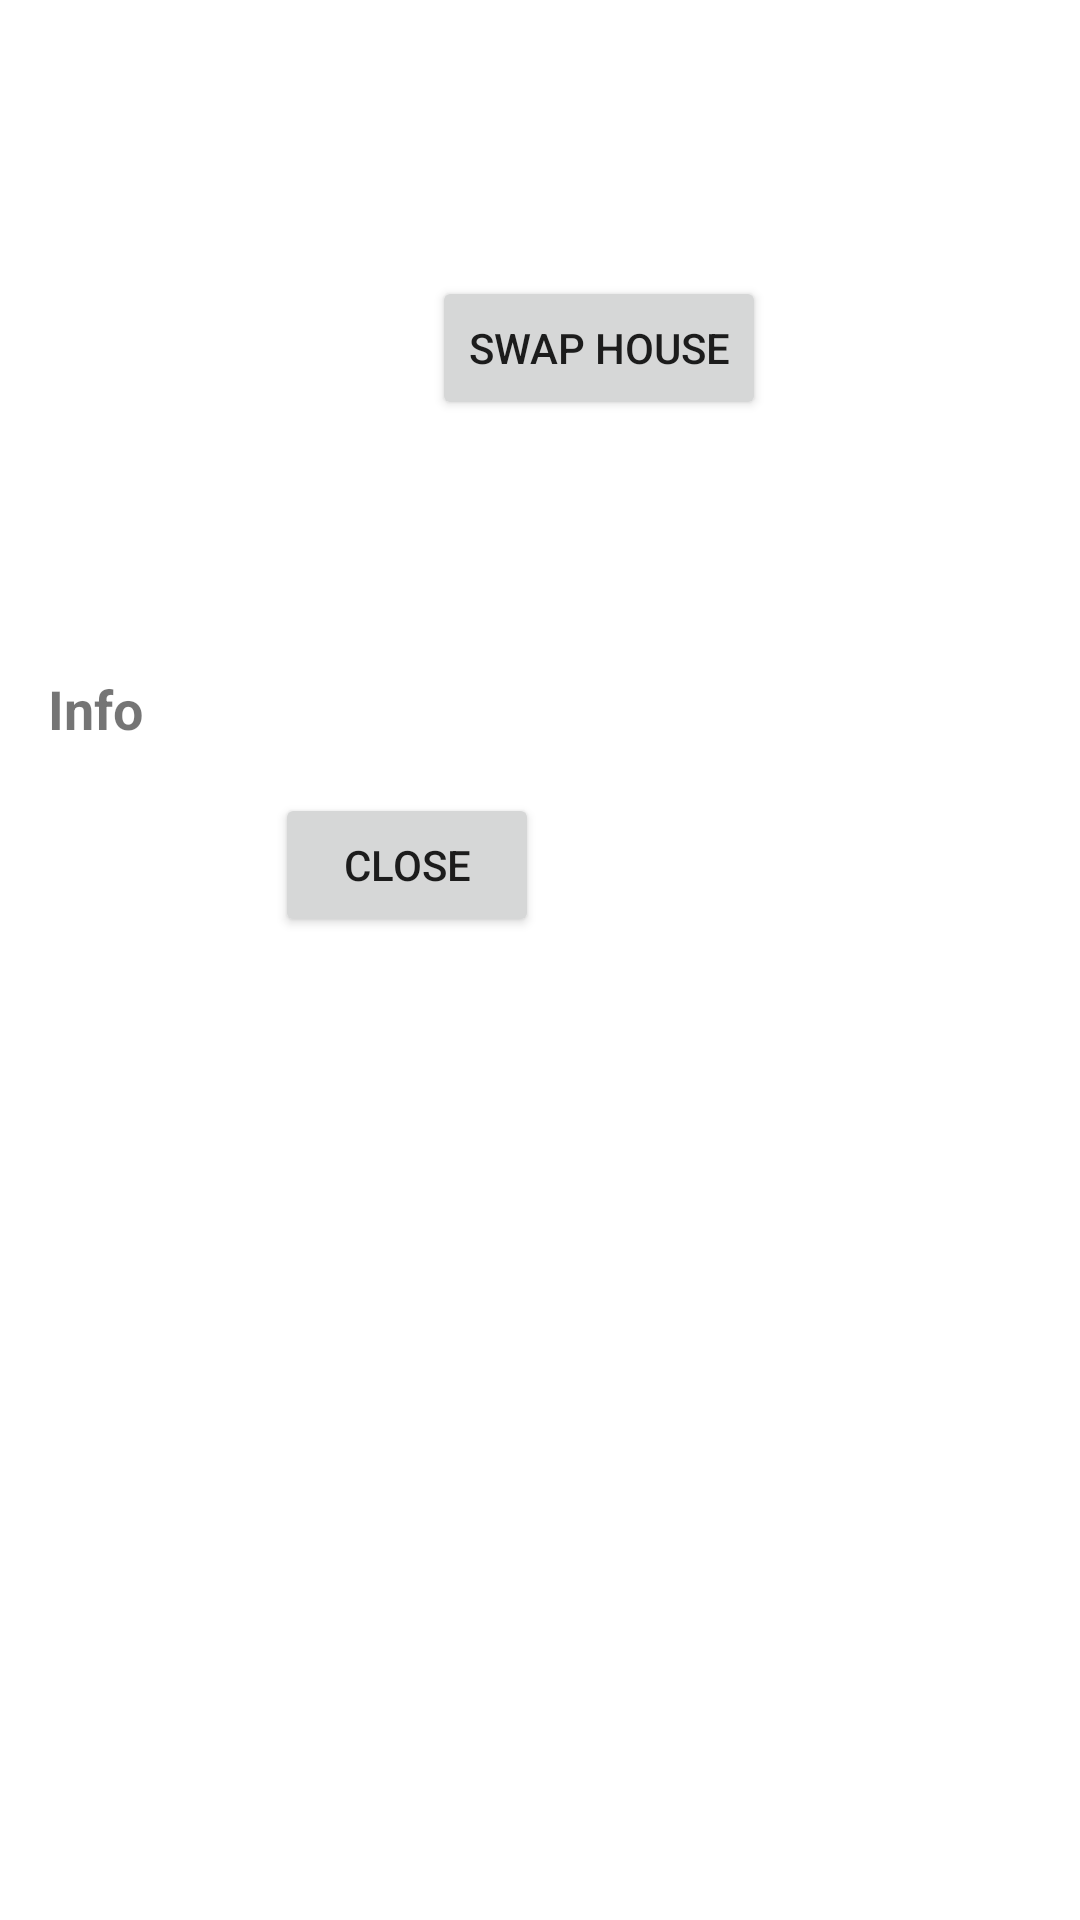

The Android layout XML behind this screen, and the referenced resources:
<!-- AndroidManifest.xml: application theme Theme.HarryPotterProject -->
<!-- res/layout/character_info_dialog.xml -->
<?xml version="1.0" encoding="utf-8"?>
<ScrollView xmlns:android="http://schemas.android.com/apk/res/android"
    android:layout_width="match_parent"
    android:layout_height="match_parent"
    android:padding="16dp">

    <LinearLayout
        android:layout_width="wrap_content"
        android:layout_height="wrap_content"
        android:orientation="vertical">

        <LinearLayout
            android:layout_width="wrap_content"
            android:layout_height="wrap_content"
            android:orientation="horizontal"
            android:gravity="center_vertical">

            <ImageView
                android:id="@+id/characterImageView"
                android:layout_width="128dp"
                android:layout_height="200dp"
                android:scaleType="centerCrop"
                android:src="@drawable/ic_launcher_foreground" />

            <Button
                android:id="@+id/swapHouseButton"
                android:layout_width="wrap_content"
                android:layout_height="wrap_content"
                android:text="Swap House" />

        </LinearLayout>

        <TextView
            android:id="@+id/characterInfo"
            android:layout_width="wrap_content"
            android:layout_height="wrap_content"
            android:text="Info"
            android:textStyle="bold"
            android:textSize="18sp"
            android:layout_marginTop="8dp" />

        <Button
            android:id="@+id/closeButton"
            android:layout_width="wrap_content"
            android:layout_height="wrap_content"
            android:text="Close"
            android:layout_marginTop="16dp"
            android:layout_gravity="center_horizontal" />
    </LinearLayout>
</ScrollView>
<!-- resources referenced by this layout -->
<resources>
  <style name="Theme.HarryPotterProject" parent="Theme.MaterialComponents.DayNight.DarkActionBar">
          
          <item name="colorPrimary">@color/purple_500</item>
          <item name="colorPrimaryVariant">@color/purple_700</item>
          <item name="colorOnPrimary">@color/white</item>
          
          <item name="colorSecondary">@color/teal_200</item>
          <item name="colorSecondaryVariant">@color/teal_700</item>
          <item name="colorOnSecondary">@color/black</item>
          
          <item name="android:statusBarColor">?attr/colorPrimaryVariant</item>
          
      </style>
  <color name="purple_500">#FF6200EE</color>
  <color name="purple_700">#FF3700B3</color>
  <color name="white">#FFFFFFFF</color>
  <color name="teal_200">#FF03DAC5</color>
  <color name="teal_700">#FF018786</color>
  <color name="black">#FF000000</color>
</resources>
